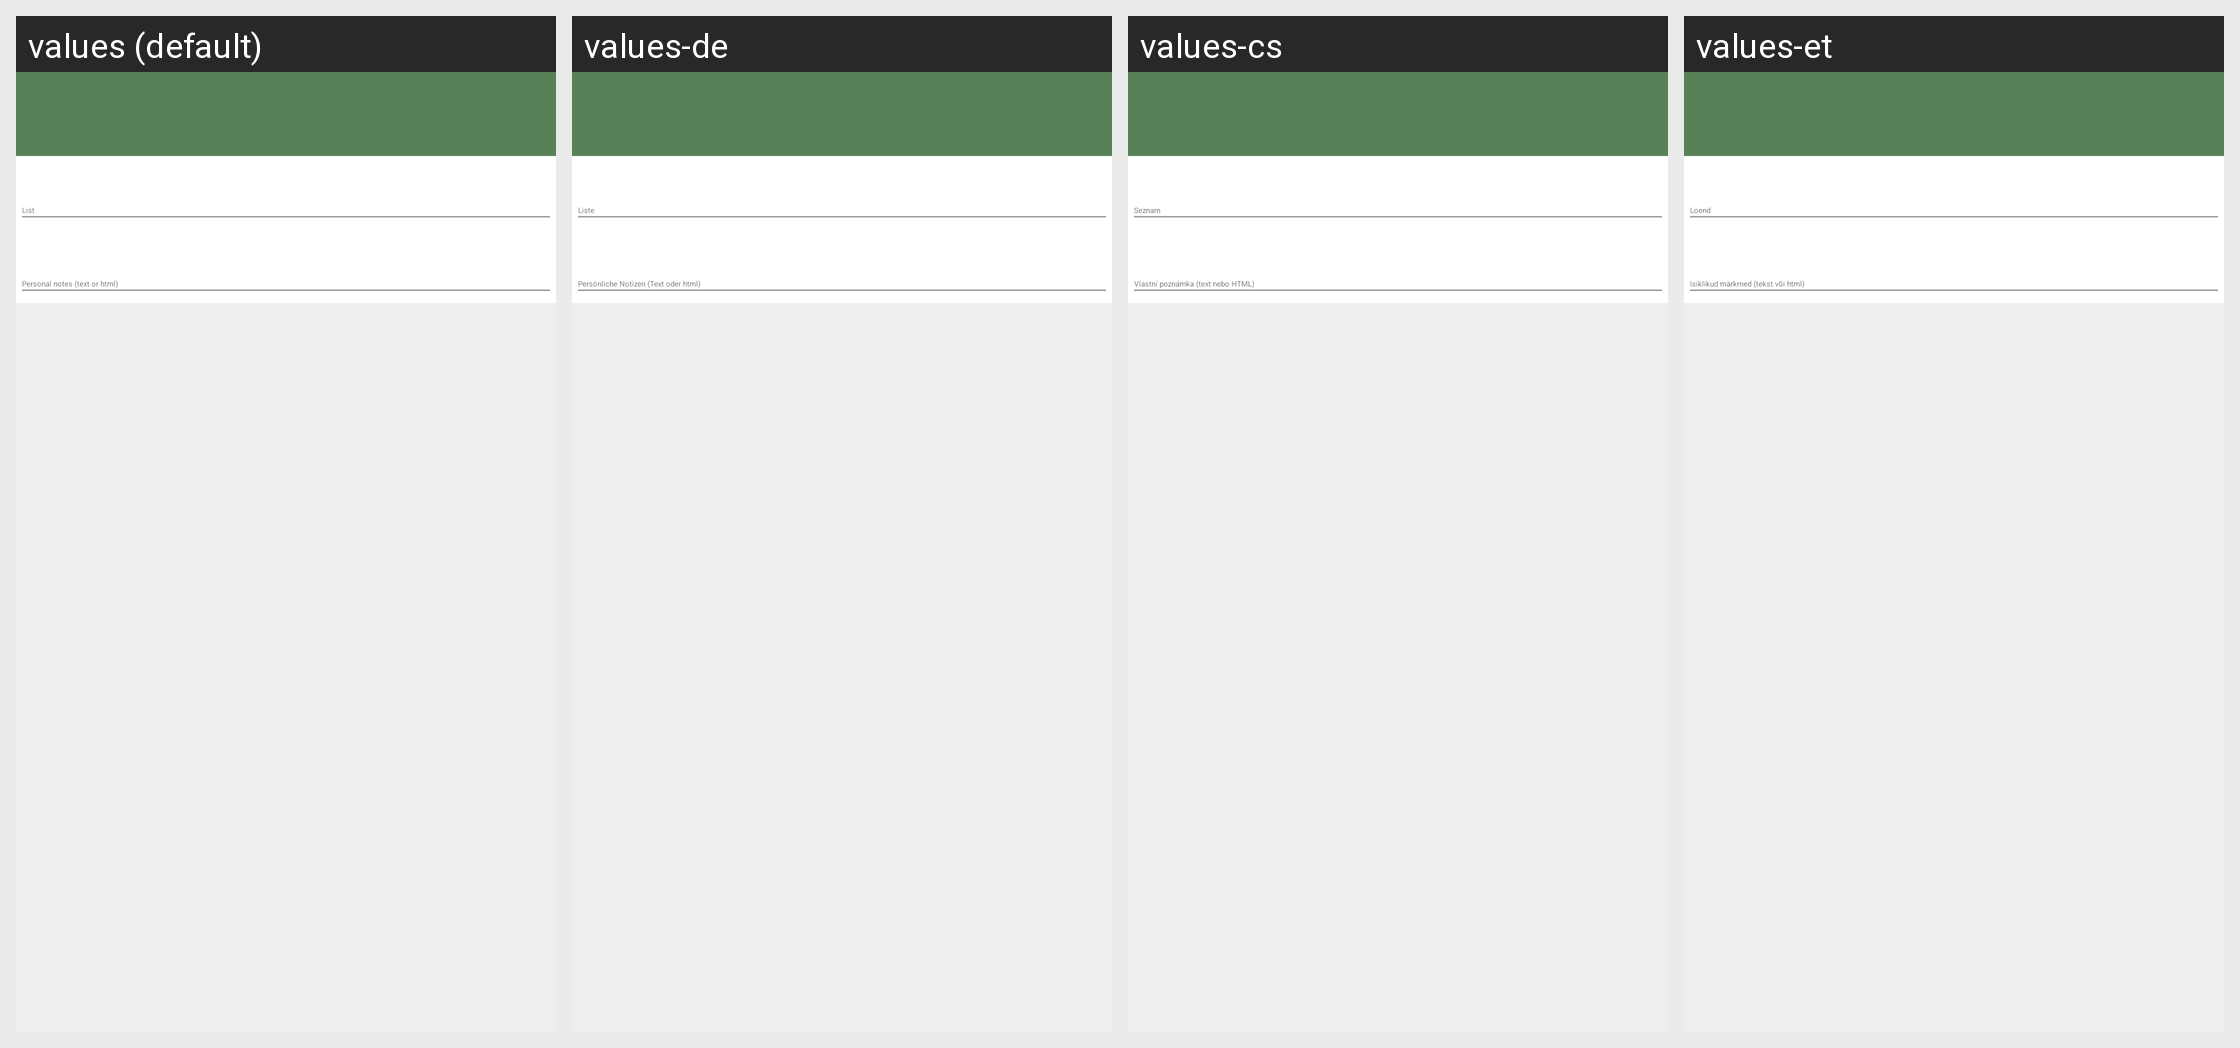

Locale-by-locale string values for the Android screen shown in this grid:
Android screen res/layout/fragment_bookmark_category_settings.xml rendered under 4 locales, left to right: values (default), values-de, values-cs, values-et. Device: Nexus 5 (rendered at 1080×1920; each locale shown at half size, 540×960, under a caption strip naming it); theme MwmTheme.
Other locales in the repository, not shown: values-af, values-ar, values-ast, values-az, values-be, values-bg, values-bn, values-ca, values-cy, values-da, values-el, values-en-rGB, values-es, values-es-rMX, values-eu, values-fa, values-fi, values-fr, values-fr-rCA, values-gl, values-gsw, values-hi, values-hr, values-hu, values-ia, values-in, values-is, values-it, values-iw, values-ja, values-kab, values-ko, values-lt, values-lv, values-ml, values-mr, values-mt, values-nb, values-nl, values-pl, values-pt, values-pt-rBR, values-pt-rPT, values-ro, values-ru, values-sk, values-sq, values-sr, values-sv, values-sw, values-th, values-tr, values-uk, values-vi, values-zh, values-zh-rHK, values-zh-rTW.
Strings drawn on this screen, with the default value and each locale's value (text and hints the layout hard-codes, and strings that could not be matched under every locale, appear in the picture but are not listed):

list
  values: List
  values-de: Liste
  values-cs: Seznam
  values-et: Loend

placepage_personal_notes_hint
  values: Personal notes (text or html)
  values-de: Persönliche Notizen (Text oder html)
  values-cs: Vlastní poznámka (text nebo HTML)
  values-et: Isiklikud märkmed (tekst või html)
